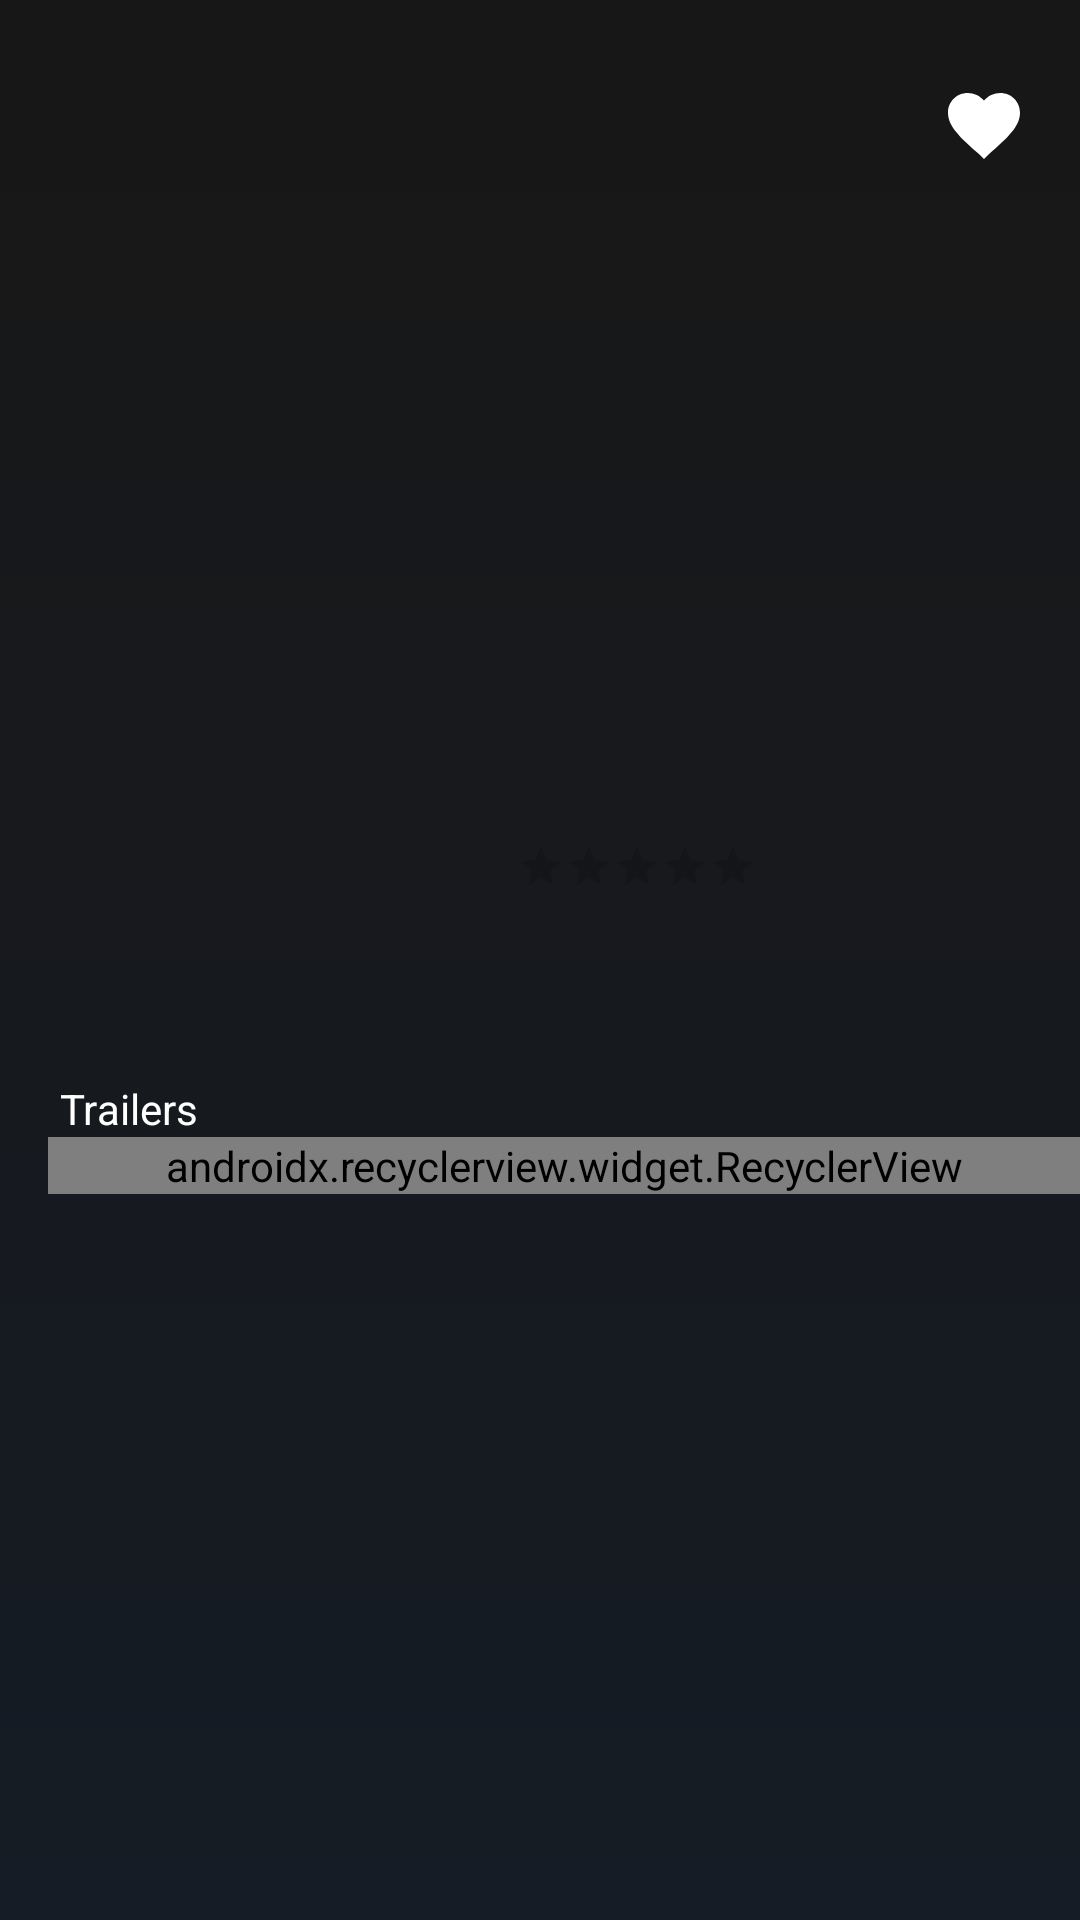

This screen was rendered from an Android layout file. Write that file and the resources it references.
<!-- AndroidManifest.xml: application theme AppTheme -->
<!-- res/layout/fragement_detail_movie.xml -->
<?xml version="1.0" encoding="utf-8"?>
<android.support.constraint.ConstraintLayout
    xmlns:android="http://schemas.android.com/apk/res/android"
    xmlns:app="http://schemas.android.com/apk/res-auto"
    android:layout_width="match_parent"
    android:layout_height="match_parent"
    android:background="@drawable/background_gradient"
    android:clickable="true"
    android:focusable="true">

    <ImageView
        android:id="@+id/imageBackdropPath"
        android:layout_width="match_parent"
        android:layout_height="@dimen/dp_250"
        android:scaleType="centerCrop"
        app:layout_constraintDimensionRatio="h,"
        app:layout_constraintEnd_toEndOf="parent"
        app:layout_constraintHorizontal_bias="0.0"
        app:layout_constraintStart_toStartOf="parent"
        app:layout_constraintTop_toTopOf="parent" />

    <ImageView
        android:id="@+id/imagePosterPath"
        android:layout_width="@dimen/dp_112"
        android:layout_height="@dimen/dp_180"
        android:scaleType="centerCrop"
        app:layout_constraintBottom_toBottomOf="@+id/imageBackdropPath"
        app:layout_constraintEnd_toEndOf="parent"
        app:layout_constraintHorizontal_bias="0.179"
        app:layout_constraintStart_toStartOf="parent"
        app:layout_constraintTop_toBottomOf="@+id/imageBackdropPath" />

    <ImageView
        android:id="@+id/imageBack"
        android:layout_width="wrap_content"
        android:layout_height="wrap_content"
        android:layout_marginStart="@dimen/dp_20"
        android:layout_marginTop="@dimen/dp_30"
        android:src="@drawable/ic_back"
        app:layout_constraintStart_toStartOf="parent"
        app:layout_constraintTop_toTopOf="parent" />

    <ImageView
        android:id="@+id/imageFavorite"
        android:layout_width="wrap_content"
        android:layout_height="wrap_content"
        android:layout_marginEnd="@dimen/dp_20"
        android:layout_marginTop="@dimen/dp_30"
        android:src="@drawable/ic_unhearth"
        app:layout_constraintEnd_toEndOf="@+id/imageBackdropPath"
        app:layout_constraintTop_toTopOf="parent" />

    <TextView
        android:id="@+id/textTitleMovie"
        android:layout_width="0dp"
        android:layout_height="wrap_content"
        android:layout_marginEnd="@dimen/dp_8"
        android:layout_marginStart="@dimen/dp_16"
        android:layout_marginTop="@dimen/dp_8"
        android:maxLines="1"
        android:singleLine="true"
        android:textColor="@color/colorWhite"
        android:textStyle="bold"
        app:layout_constraintEnd_toEndOf="parent"
        app:layout_constraintHorizontal_bias="0.487"
        app:layout_constraintStart_toEndOf="@+id/imagePosterPath"
        app:layout_constraintTop_toBottomOf="@+id/imageBackdropPath" />

    <RatingBar
        android:id="@+id/ratingBarDetail"
        style="@style/Widget.AppCompat.RatingBar.Small"
        android:layout_width="wrap_content"
        android:layout_height="wrap_content"
        android:layout_marginTop="@dimen/dp_4"
        app:layout_constraintStart_toStartOf="@+id/textTitleMovie"
        app:layout_constraintTop_toBottomOf="@+id/textTitleMovie" />

    <TextView
        android:id="@+id/textReleaseDate"
        android:layout_width="wrap_content"
        android:layout_height="wrap_content"
        android:layout_marginTop="@dimen/dp_4"
        android:textColor="@color/colorWhite"
        app:layout_constraintStart_toStartOf="@+id/ratingBarDetail"
        app:layout_constraintTop_toBottomOf="@+id/ratingBarDetail" />

    <TextView
        android:id="@+id/textRunTime"
        android:layout_width="wrap_content"
        android:layout_height="wrap_content"
        android:layout_marginTop="@dimen/dp_4"
        android:textColor="@color/colorWhite"
        app:layout_constraintStart_toStartOf="@+id/textReleaseDate"
        app:layout_constraintTop_toBottomOf="@+id/textReleaseDate" />

    <TextView
        android:id="@+id/textTrailers"
        android:layout_width="wrap_content"
        android:layout_height="wrap_content"
        android:layout_margin="@dimen/dp_20"
        android:layout_marginStart="@dimen/dp_8"
        android:layout_marginTop="@dimen/dp_16"
        android:text="@string/title_trailers"
        android:textColor="@color/colorWhite"
        app:layout_constraintStart_toStartOf="parent"
        app:layout_constraintTop_toBottomOf="@+id/imagePosterPath" />

    <android.support.v7.widget.RecyclerView
        android:id="@+id/recyclerViewTrailers"
        android:layout_width="match_parent"
        android:layout_height="wrap_content"
        android:layout_marginStart="@dimen/dp_16"
        android:orientation="horizontal"
        app:layoutManager="android.support.v7.widget.LinearLayoutManager"
        app:layout_constraintStart_toStartOf="parent"
        app:layout_constraintTop_toBottomOf="@id/textTrailers" />
</android.support.constraint.ConstraintLayout>
<!-- resources referenced by this layout -->
<resources>
  <color name="colorWhite">#FFFFFF</color>
  <dimen name="dp_112">112dp</dimen>
  <dimen name="dp_16">16dp</dimen>
  <dimen name="dp_180">180dp</dimen>
  <dimen name="dp_20">20dp</dimen>
  <dimen name="dp_250">250dp</dimen>
  <dimen name="dp_30">30dp</dimen>
  <dimen name="dp_4">4dp</dimen>
  <dimen name="dp_8">8dp</dimen>
  <!-- drawable background_gradient (drawable) -->
  <?xml version="1.0" encoding="utf-8"?>
  <shape xmlns:android="http://schemas.android.com/apk/res/android" >
      <gradient
          android:angle="90"
          android:startColor="#151c25"
          android:type="linear"
          android:endColor="#181717"/>
  </shape>
  <!-- drawable ic_unhearth (drawable) -->
  <?xml version="1.0" encoding="utf-8"?>
  <vector xmlns:android="http://schemas.android.com/apk/res/android"
      android:width="24dp"
      android:height="24dp"
      android:viewportWidth="510"
      android:viewportHeight="510">
  
      <path
          android:fillColor="#FFFFFF"
          android:pathData="M255,489.6l-35.7-35.7C86.7,336.6,0,257.55,0,160.65C0,81.6,61.2,20.4,140.25,20.4c43.35,0,86.7,20.4,114.75,53.55 C283.05,40.8,326.4,20.4,369.75,20.4C448.8,20.4,510,81.6,510,160.65c0,96.9-86.7,175.95-219.3,293.25L255,489.6z" />
  </vector>
  <string name="title_trailers">Trailers</string>
  <style name="AppTheme" parent="Theme.AppCompat.Light.DarkActionBar">
          
          <item name="colorPrimary">@color/colorPrimary</item>
          <item name="colorPrimaryDark">@color/colorPrimaryDark</item>
          <item name="colorAccent">@color/colorAccent</item>
          <item name="android:windowContentTransitions">true</item>
          <item name="android:windowTranslucentStatus">true</item>
          <item name="android:windowTranslucentNavigation">true</item>
      </style>
  <color name="colorPrimary">#FFFFFF</color>
  <color name="colorPrimaryDark">#00574B</color>
  <color name="colorAccent">#FFDD04</color>
</resources>
